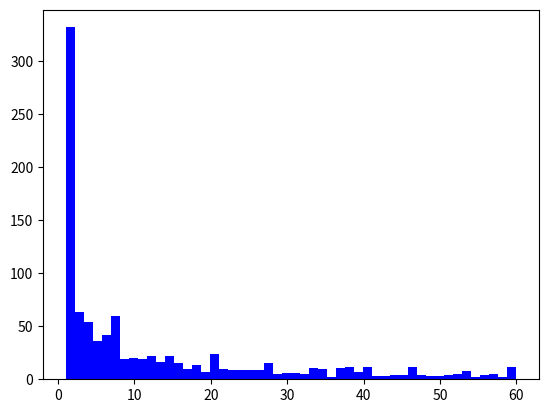

Python code for this plot:
from __future__ import print_function
__author__ = 'kmchugg'

import numpy as np
import scipy.stats as stats
import matplotlib.pyplot as plt
from random import sample 
import statistics


sum_60 = 0
for i in range(61):
    if(i==0):
        pass
    else:
        sum_60 = sum_60 + (1/i)
p = 1 / sum_60        # calculating the value of p
print(sum_60)
print(p)

sum_prob_list = []
sum_prob = 0
X_k = []
N_60 = 0
N_60_list = []
Expect = 0

for i in range(60):
    sum_prob = sum_prob + p/(i+1)
    sum_prob_list.append(sum_prob)
print(sum_prob_list) # calculating the vector with specified probabilities

for i in range(1000):#peforming the experiment 1000 times
    X_k = []
    N_60 = 0
    for i in range(1000): # creating a sequence of 1000 numbers 
        u = np.random.rand(1)    
        for i in range(len(sum_prob_list)):
            if (u < sum_prob_list[i]): #performing the discrete inverde transform method to generate the samples.
                X_k.append(i+1)
                break
    for i in range(len(X_k)):
        if (X_k[i] == 60): #checking for the occurrane of 60
            N_60 = i
            break
    N_60_list.append(N_60)
print(len(X_k))
print(N_60_list) #the list with the numbers of 60 in each sequence generated
MEAN = statistics.mean(N_60_list)
VARIANCE = statistics.variance(N_60_list)
print('---MEAN---')
print(MEAN)
print('---VARIANCE---')
print(VARIANCE)
fig = plt.figure()
plt.hist(X_k,50,facecolor='b', alpha=1)
plt.show()

        

